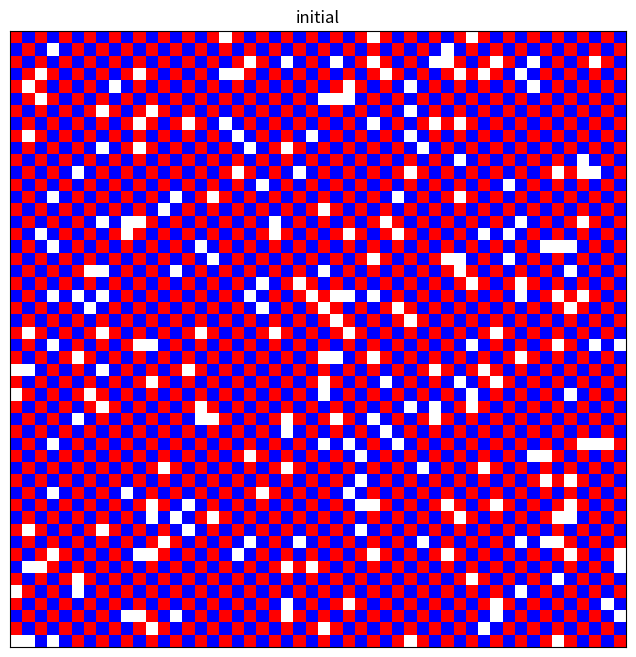
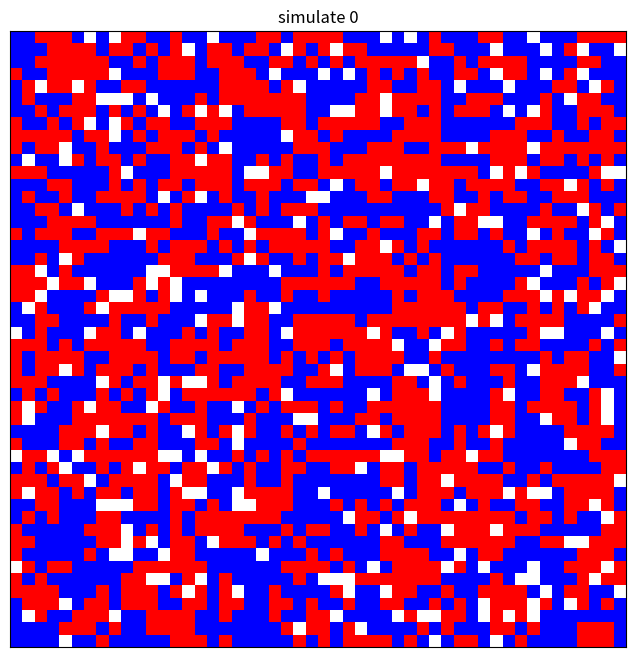
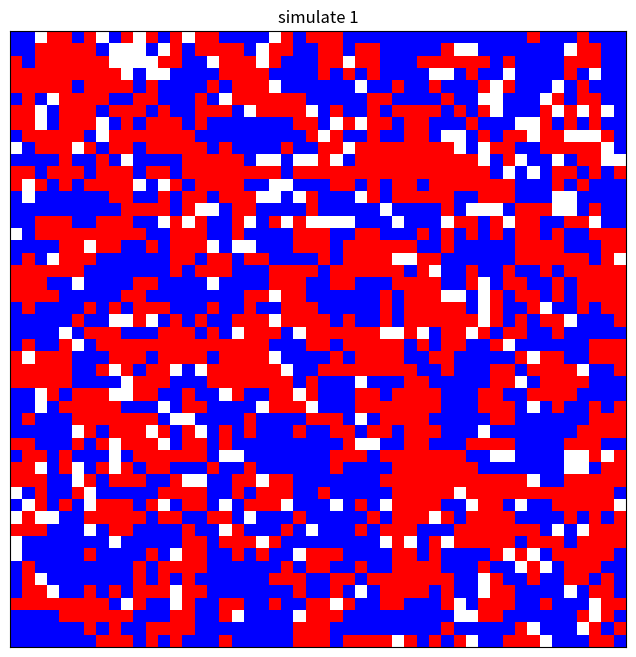
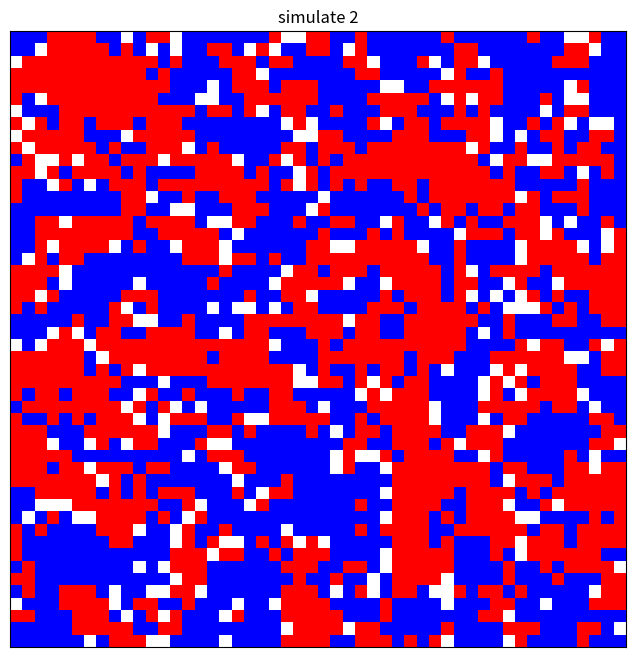
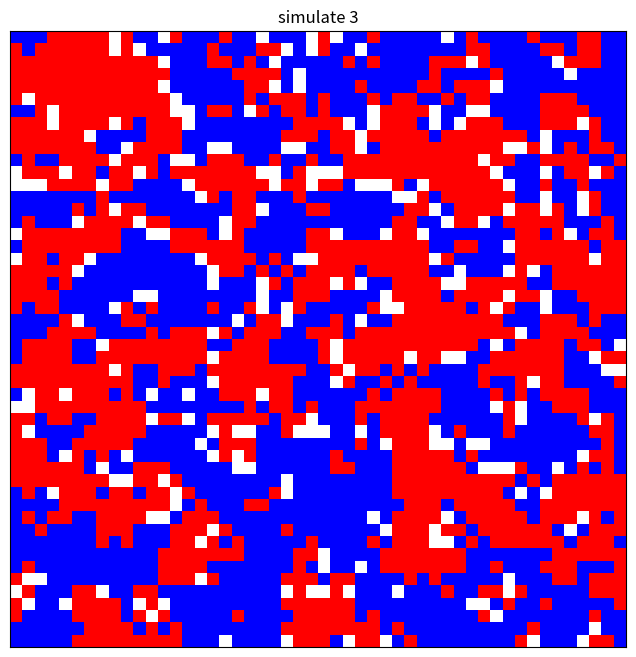
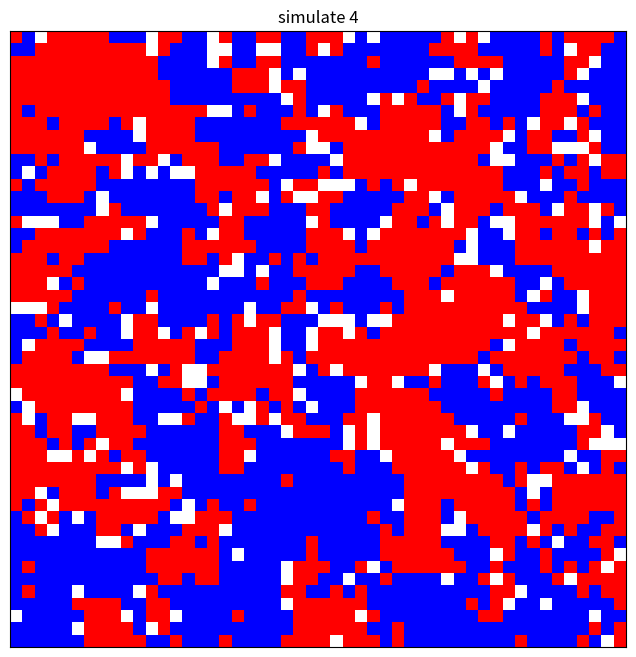
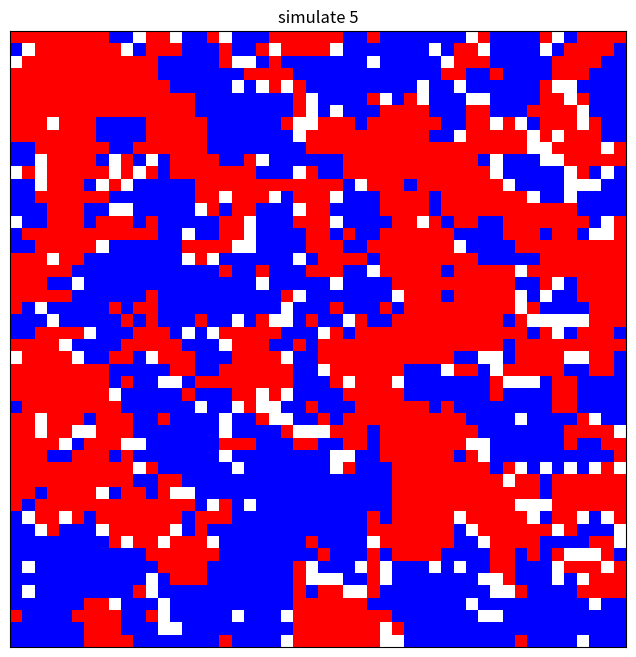
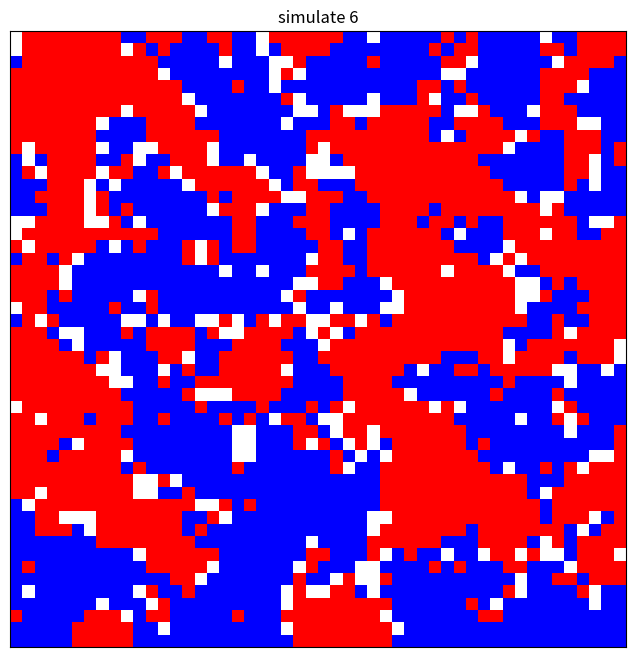
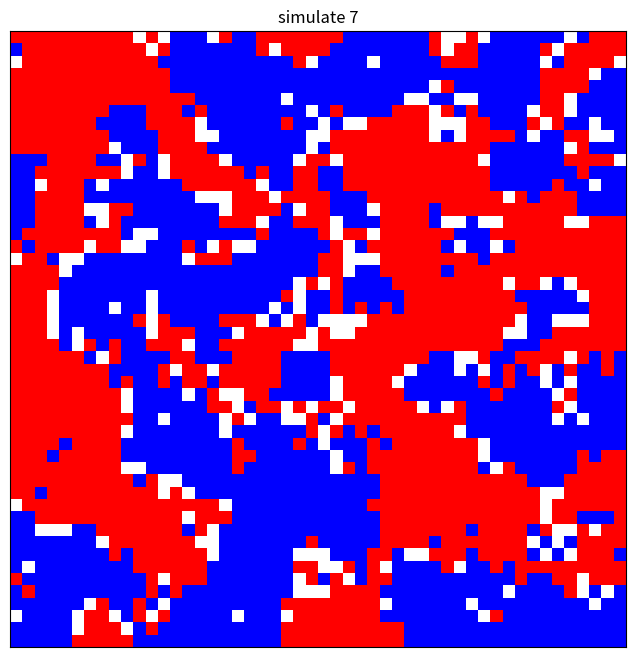
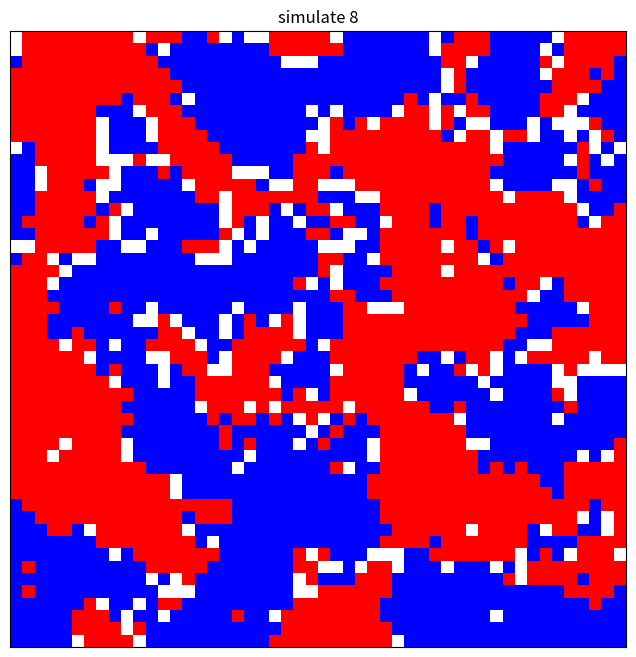
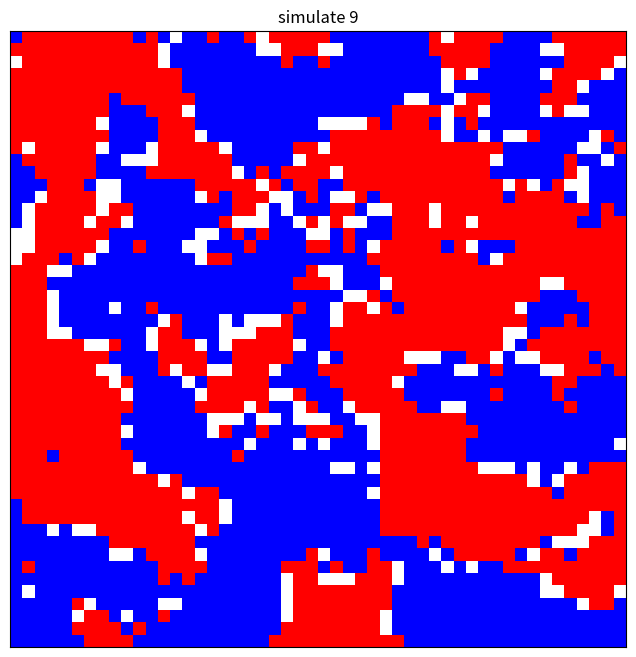
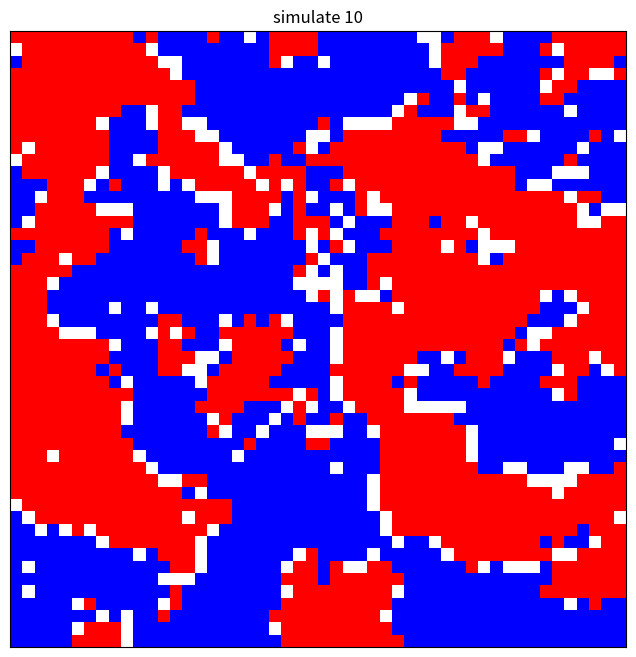
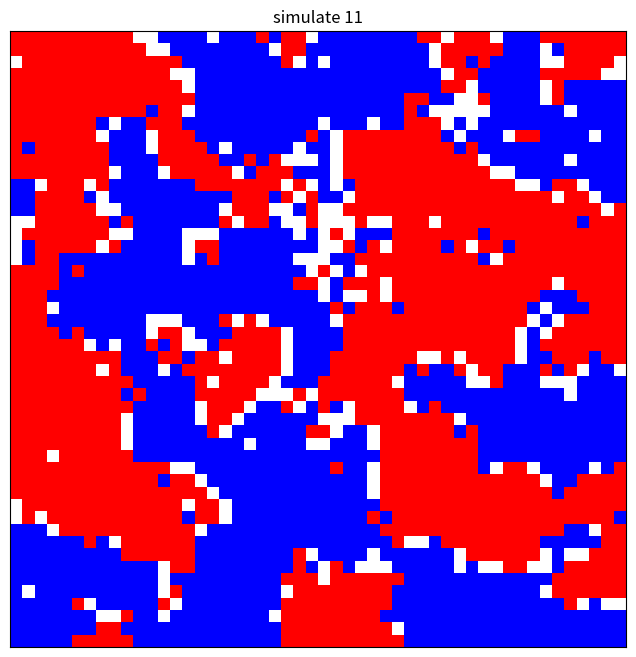
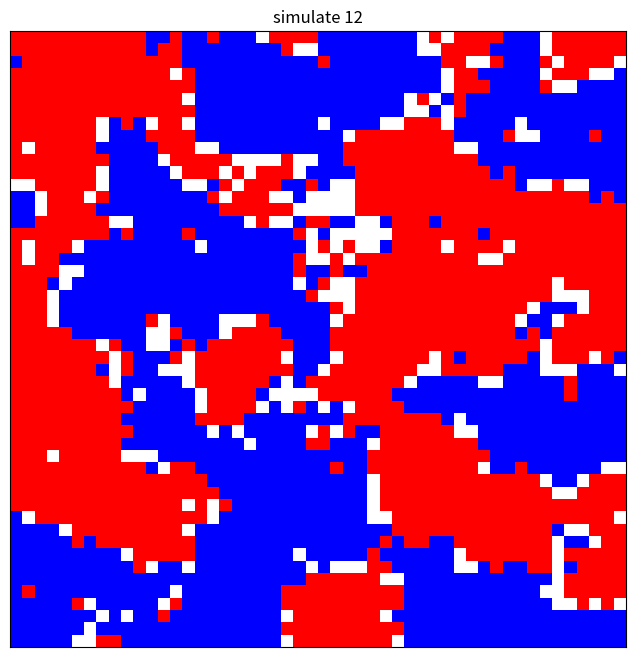
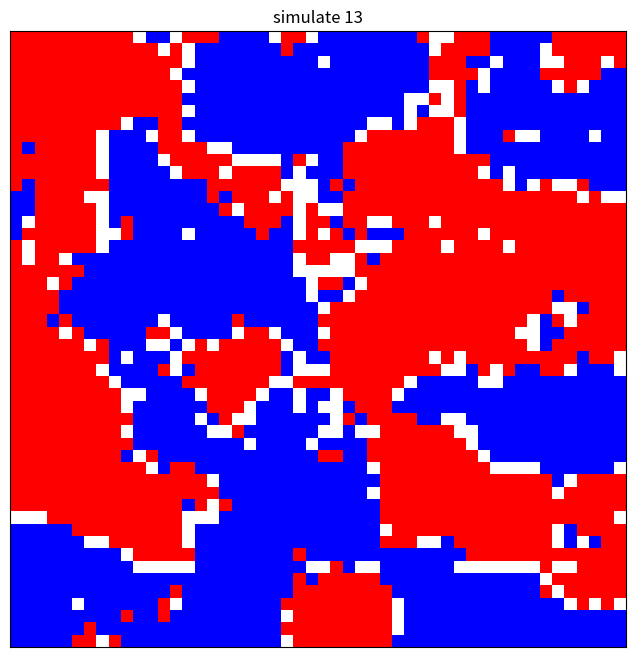
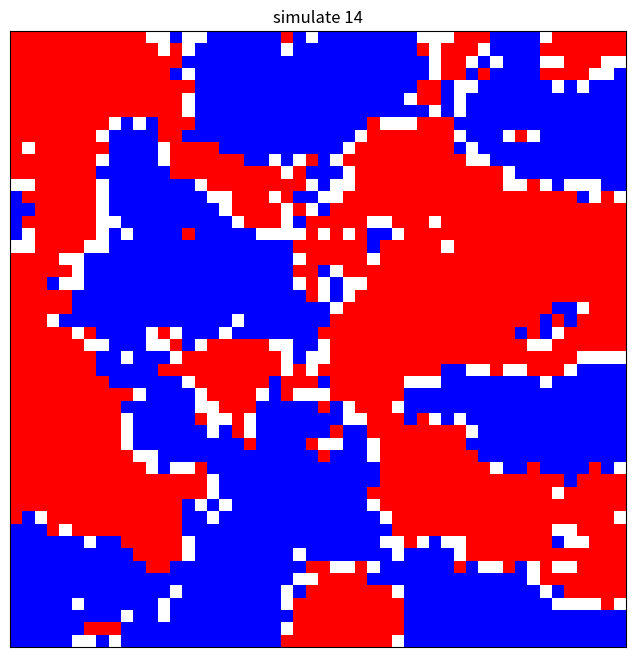

Here is the Python script that generated these plots, in order:
import matplotlib.pyplot as plt
import random
import copy

import numpy as np
from matplotlib.colors import ListedColormap


class Schelling:
    def __init__(self, width, height, empty_ratio, similarity_threshold):
        self.width = width
        self.height = height

        self.empty_ratio = empty_ratio
        self.similarity_threshold = similarity_threshold

        self.house_board = {(i, j): 0 for i in range(self.height) for j in range(self.width)}

        house_position_list = [(i, j) for i in range(self.height) for j in range(self.width)]
        random.shuffle(house_position_list)
        empty_house_num = int(self.empty_ratio * (self.height * self.width))
        self.empty_house_position_list = house_position_list[:empty_house_num]
        self.not_empty_house_list = house_position_list[empty_house_num:]

        for pos in self.not_empty_house_list:
            self.house_board[pos] = (pos[0] + pos[1]) % 2 + 1

    def is_unsatisfied(self, pos):
        race = self.house_board[pos]
        pos_x = pos[0]
        pos_y = pos[1]
        count_similar = 0
        count_different = 0

        step = [-1, 0, 1]
        for dx in step:
            for dy in step:
                if dx == 0 and dy == 0:
                    continue
                x = pos_x + dx
                y = pos_y + dy
                if (0 <= x < self.width and 0 <= y < self.height and
                        (x, y) not in self.empty_house_position_list):
                    if self.house_board[(x, y)] == race:
                        count_similar += 1
                    else:
                        count_different += 1

        if count_similar == 0 and count_different == 0:
            return False
        else:
            return float(count_similar) / (count_similar + count_different) < self.similarity_threshold

    def simulate(self, num):
        for i in range(num):
            old_house_board = copy.deepcopy(self.house_board)
            old_not_empty_house_list = copy.deepcopy(self.not_empty_house_list)

            for pos in old_not_empty_house_list:
                if self.is_unsatisfied(pos):
                    race = old_house_board[pos]
                    empty_pos = random.choice(self.empty_house_position_list)
                    self.house_board[empty_pos] = race
                    self.house_board[pos] = 0

                    self.empty_house_position_list.remove(empty_pos)
                    self.not_empty_house_list.append(empty_pos)
                    self.not_empty_house_list.remove(pos)
                    self.empty_house_position_list.append(pos)

    def plot(self, title):
        colors = {0: 'white', 1: 'red', 2: 'blue'}

        grid = np.zeros((self.height, self.width), dtype=int)

        for pos, race in self.house_board.items():
            grid[pos[0], pos[1]] = race

        plt.figure(figsize=(8, 8))
        plt.title(title)
        plt.xticks([])
        plt.yticks([])

        plt.imshow(grid, cmap=ListedColormap(list(colors.values())))
        plt.savefig(title)
        plt.close()

    def calculate_similarity(self):
        similarity = []
        for pos in self.not_empty_house_list:
            count_similar = 0
            count_different = 0
            race = self.house_board[pos]
            pos_x = pos[0]
            pos_y = pos[1]

            step = [-1, 0, 1]
            for dx in step:
                for dy in step:
                    if dx == 0 and dy == 0:
                        continue

                    x = pos_x + dx
                    y = pos_y + dy

                    if ((0 <= x < self.width) and (0 <= y < self.height) and
                            ((x, y) not in self.empty_house_position_list)):
                        if self.house_board[(x, y)] == race:
                            count_similar += 1
                        else:
                            count_different += 1

            try:
                similarity.append(float(count_similar) / (count_similar + count_different))
            except ZeroDivisionError:
                similarity.append(1)

        return sum(similarity) / len(similarity)


def main():
    schelling = Schelling(50, 50, 0.1, 0.7)
    schelling.plot('initial')
    print("finish init")

    for i in range(20):
        schelling.simulate(1)
        schelling.plot("simulate " + str(i))
        print("finish "+str(i))


if __name__ == "__main__":
    main()
